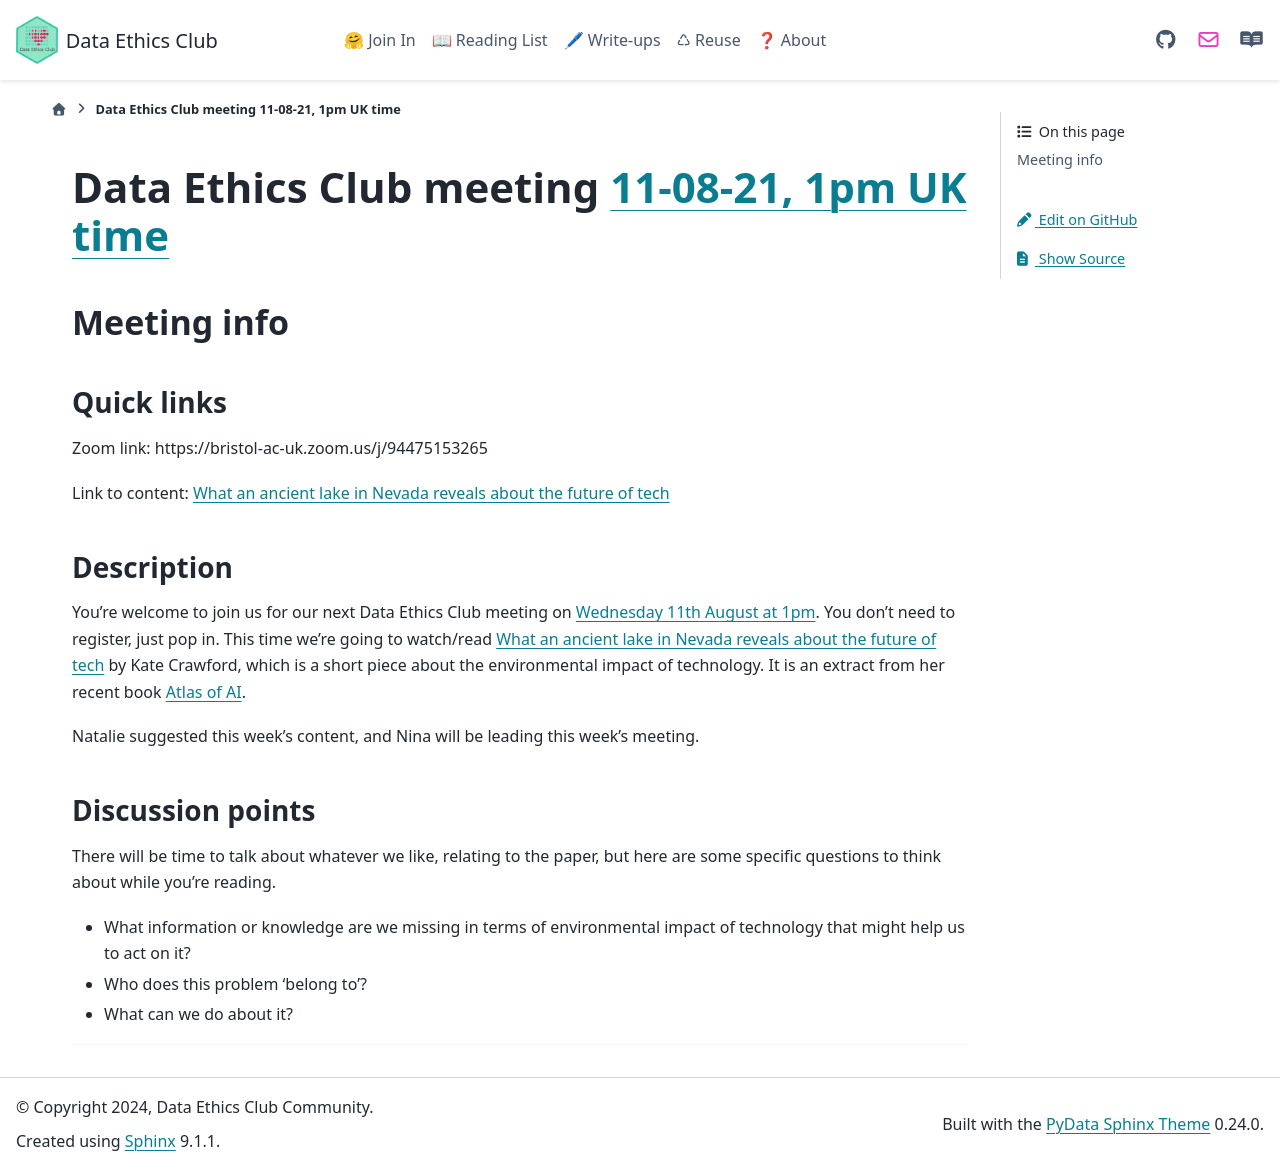

repository: very-good-science/data-ethics-club · page: join_in/meetings/2021/08-august/11-08-2021_meeting.html · generator: sphinx

# Data Ethics Club meeting [11-08-21, 1pm UK time](https://www.timeanddate.com/worldclock/fixedtime.html?msg=Data+Ethics+Club+-+What+an+ancient+lake+in+Nevada+reveals+about+the+future+of+tech&iso=20210811T13&p1=299&ah=1)

<!-- 
TODO:
- [ ] Change to a new branch (DD-MM-YY_meeting)
- [ ] Copy this template to meetings/YEAR/DD-MM-YY_meeting.md (put in actual year + date)
- [ ] Put in the Event time on: https://www.timeanddate.com/worldclock/fixedform.html and copy result to LINK-TO-TIMEDATE
- [ ] Change all ALL-CAPS placeholders in this form
- [ ] Add link to the new file in meetings.md
- [ ] Update the next-meeting.md file
- [ ] Pull request!
- [ ] Create or edit the calendar invite to copy and paste this info over and send it/send an update.
- [ ] Maybe tweet it? #DataEthicsClub @jgiBristol

Repeat meeting link is currently: 


Usual time 13:00-14:00
-->
## Meeting info

### Quick links

Zoom link: https://bristol-ac-uk.zoom.us/j/94475153265

Link to content: [What an ancient lake in Nevada reveals about the future of tech](https://www.fastcompany.com/90618225/what-an-ancient-lake-in-nevada-reveals-about-the-future-of-tech)

### Description
You're welcome to join us for our next Data Ethics Club meeting on [Wednesday 11th August at 1pm](LINK-TO-TIMEDATE). You don't need to register, just pop in. This time we're going to watch/read [What an ancient lake in Nevada reveals about the future of tech](https://www.fastcompany.com/90618225/what-an-ancient-lake-in-nevada-reveals-about-the-future-of-tech) by Kate Crawford, which is a short piece about the environmental impact of technology. It is an extract from her recent book [Atlas of AI](https://yalebooks.yale.edu/book/9780300209570/atlas-ai).

Natalie suggested this week's content, and Nina will be leading this week's meeting.

### Discussion points

There will be time to talk about whatever we like, relating to the paper, but here are some specific questions to think about while you're reading.
- What information or knowledge are we missing in terms of environmental impact of technology that might help us to act on it? 
- Who does this problem 'belong to'? 
- What can we do about it? 

---

<!--

## Meeting notes

### Who came
Number of people:

### What did we think?
Notes here!
Shall we email the author? If so, who'll send the email?

-->
